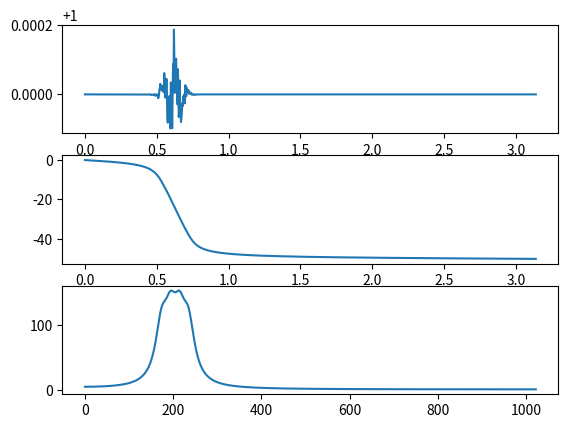

This chart was generated by the following Python code:
import matplotlib.pyplot as plt
import numpy as np
from scipy import signal
from numpy.polynomial import polynomial

__author__ = 'ernesto'

# Construcción del filtro del ejemplo de la sección 5.1.2 del libro
#  A. V. Oppenheim and R. W. Schafer, Discrete-Time Signal Processing. Prentice Hall, 3rd ed., 2009.

# Polos
c_k = 0.95 * np.exp(1j * (0.15 * np.pi + 0.02 * np.pi * np.arange(1, 5)))

# Construcción del vector de polos y ceros
# Ceros dobles: 1/c_k, 1/c^*_k. Polos dobles: c_k, c^*_k.
p = np.concatenate((c_k, c_k, np.conjugate(c_k), np.conjugate(c_k)))
z = np.concatenate((1 / c_k, 1 / c_k, 1 / np.conjugate(c_k), 1 / np.conjugate(c_k)))
k = np.abs(np.prod(c_k)) ** 4 # el 4 es porque los polos son dobles.

b, a = signal.zpk2tf(z, p, k)

# Lo mismo como multiplicación de polinomios
aa = [1]
bb = [1]
for c in c_k:
    aa = polynomial.polymul(aa, [-1, c])
    aa = polynomial.polymul(aa, [-1, c])
    aa = polynomial.polymul(aa, [-1, np.conjugate(c)])
    aa = polynomial.polymul(aa, [-1, np.conjugate(c)])
    bb = polynomial.polymul(bb, [-c, 1])
    bb = polynomial.polymul(bb, [-c, 1])
    bb = polynomial.polymul(bb, [-np.conjugate(c), 1])
    bb = polynomial.polymul(bb, [-np.conjugate(c), 1])

aa = aa.real
bb = bb.real

nw = 1024

w, H1 = signal.freqz(b, a, nw)
w, H2 = signal.freqz(bb, aa, nw)

_, grdH = signal.group_delay((b, a), nw)

# Cálculo manual del retardo de grupo
grdH_alt = -np.diff(np.unwrap(np.angle(H2))) * nw / np.pi

print(b-bb)
print(a-aa)

fig = plt.figure(0)
plt.subplot(311)
plt.plot(w, np.abs(H2))
plt.subplot(312)
plt.plot(w, np.unwrap(np.angle(H2)))
plt.subplot(313)
plt.plot(grdH_alt)
plt.show()
